Labelled photos from "dataset_fix", an image-classification folder in ArzaM09/Project_Tugas_Akhir. The possible labels are: naik, puing, undakan.

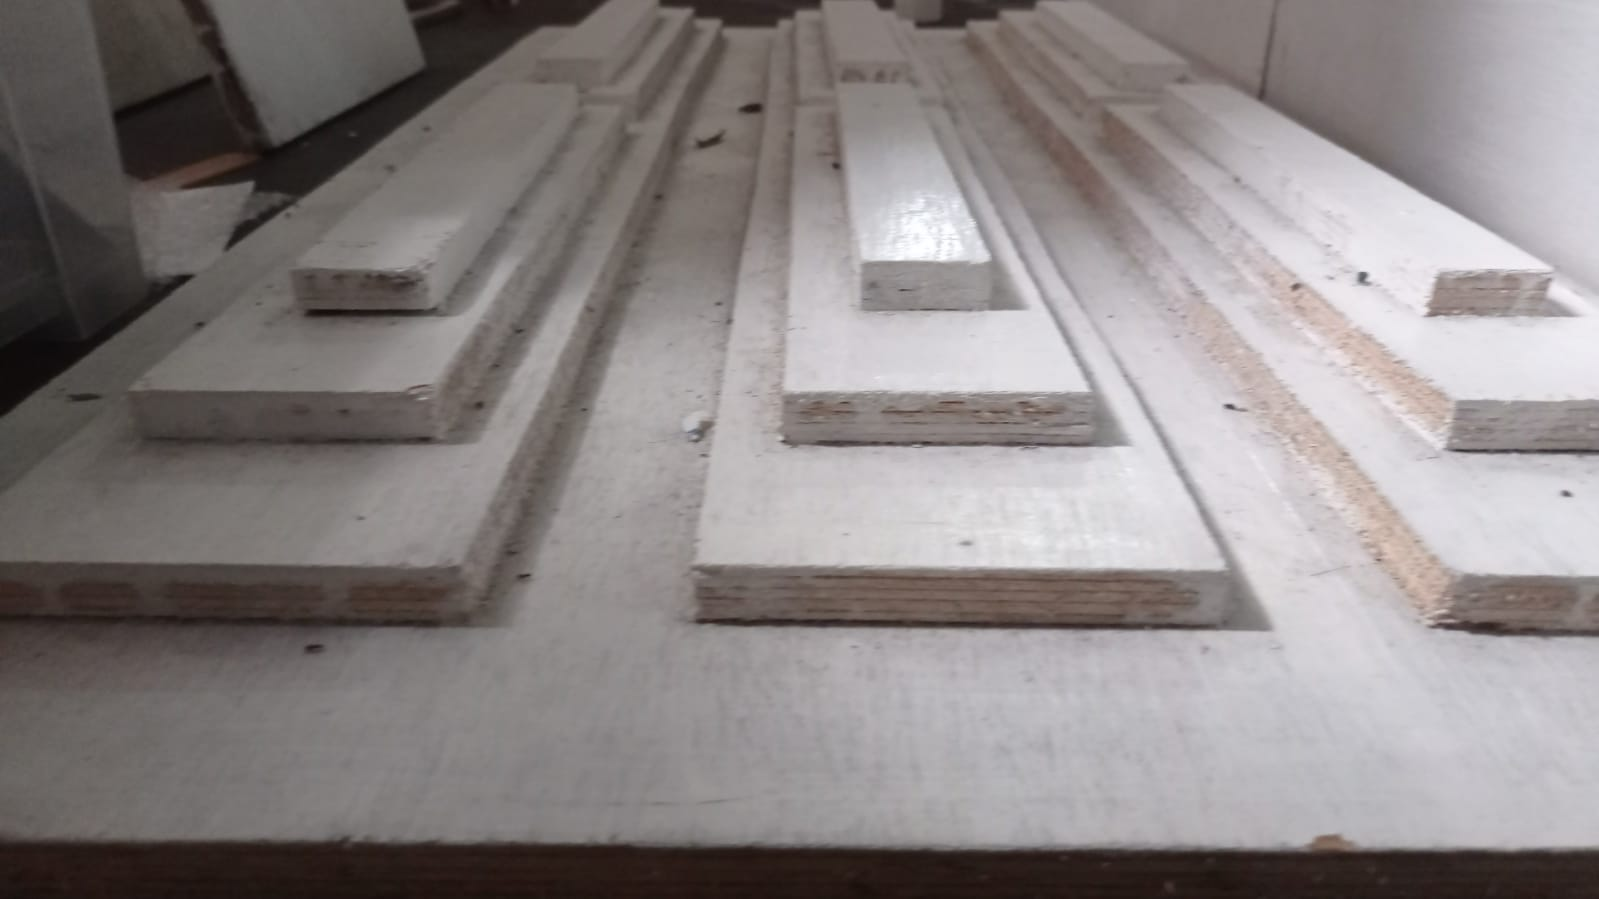
Label: undakan

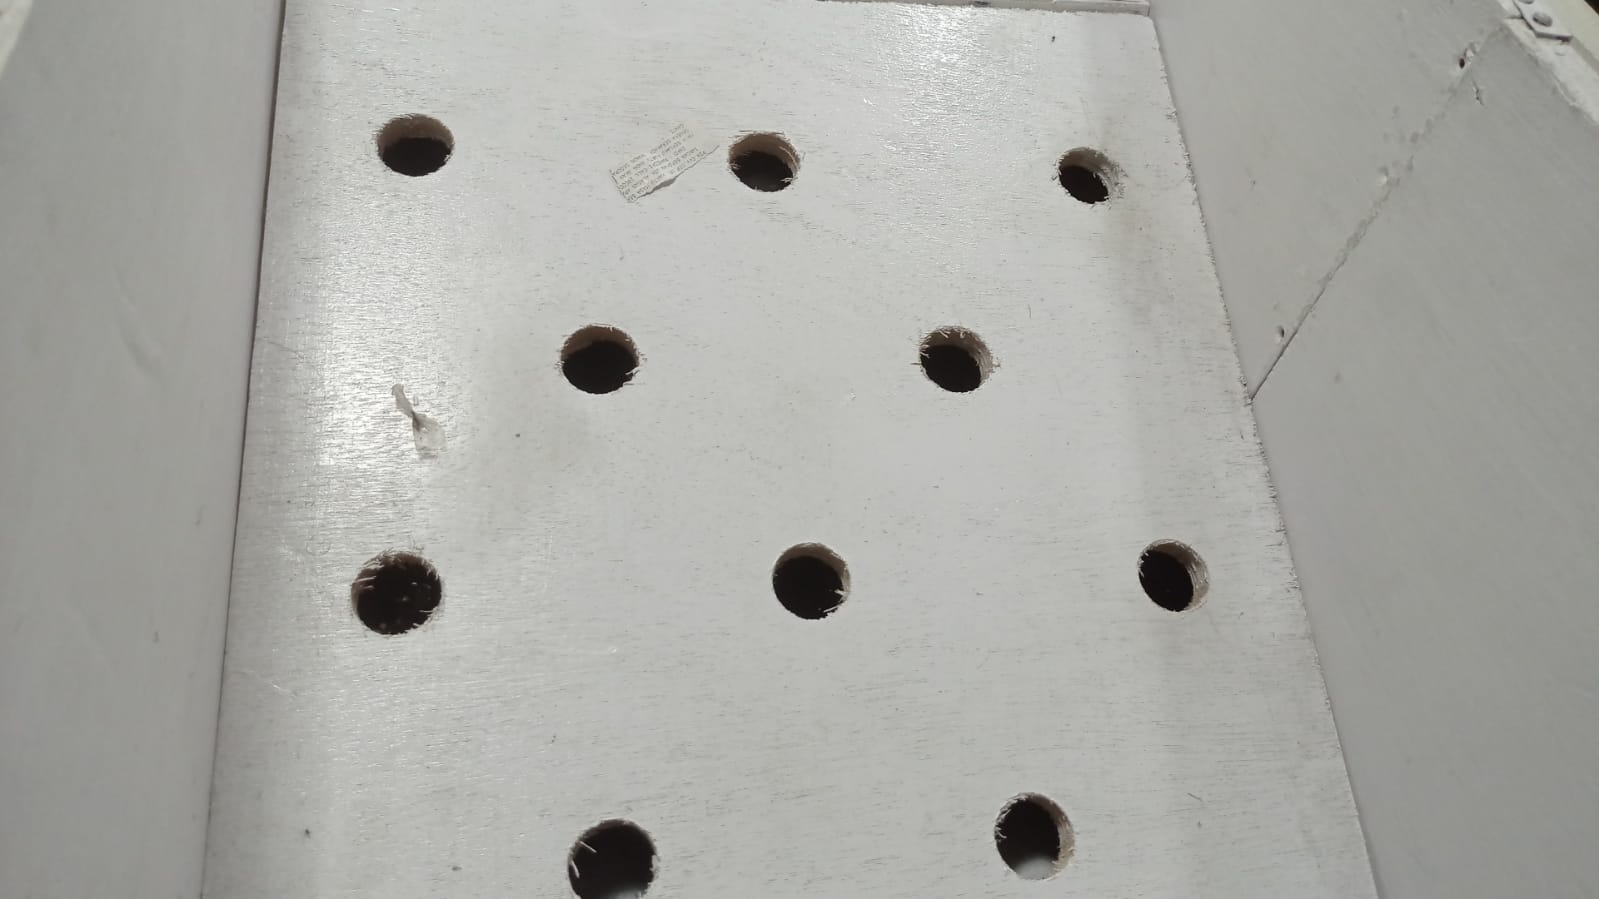
Label: naik

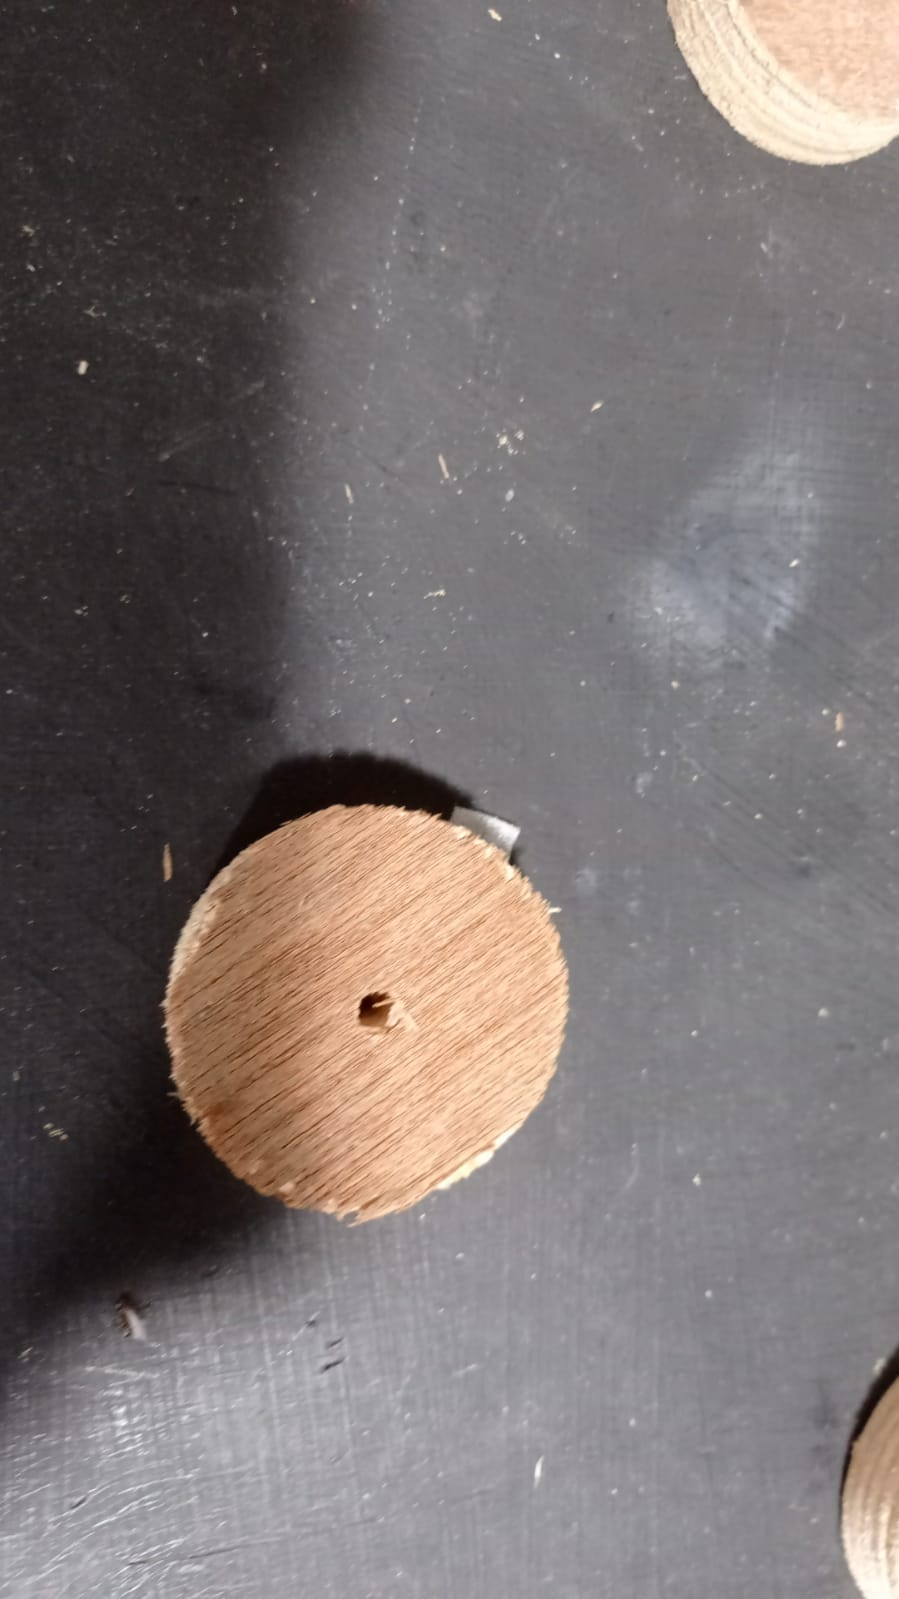
Label: puing

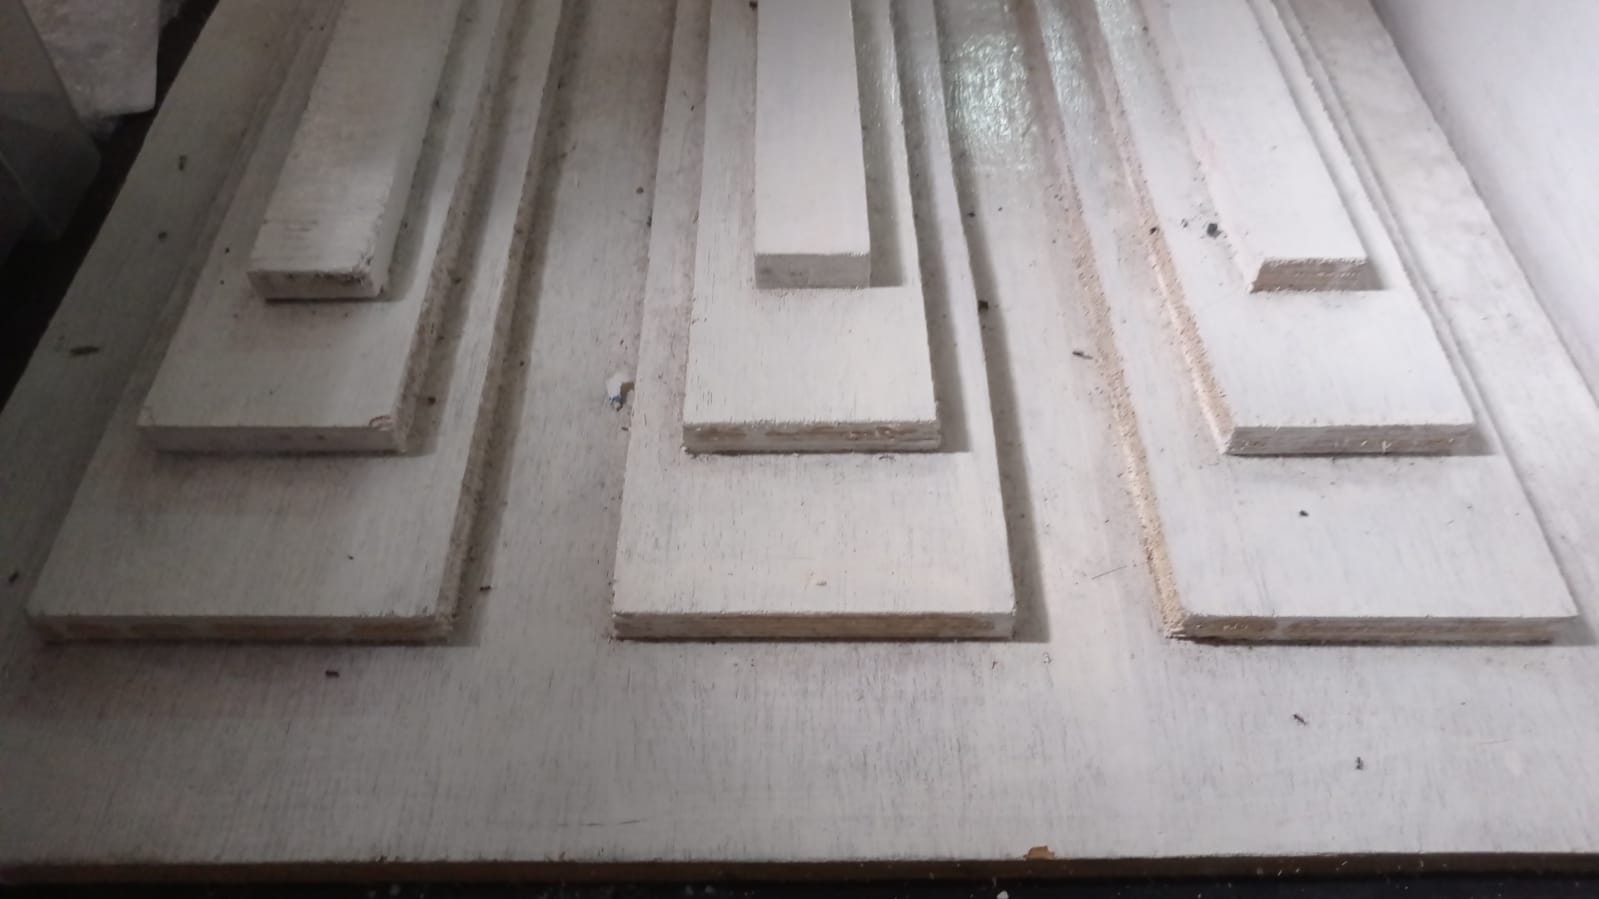
Label: undakan

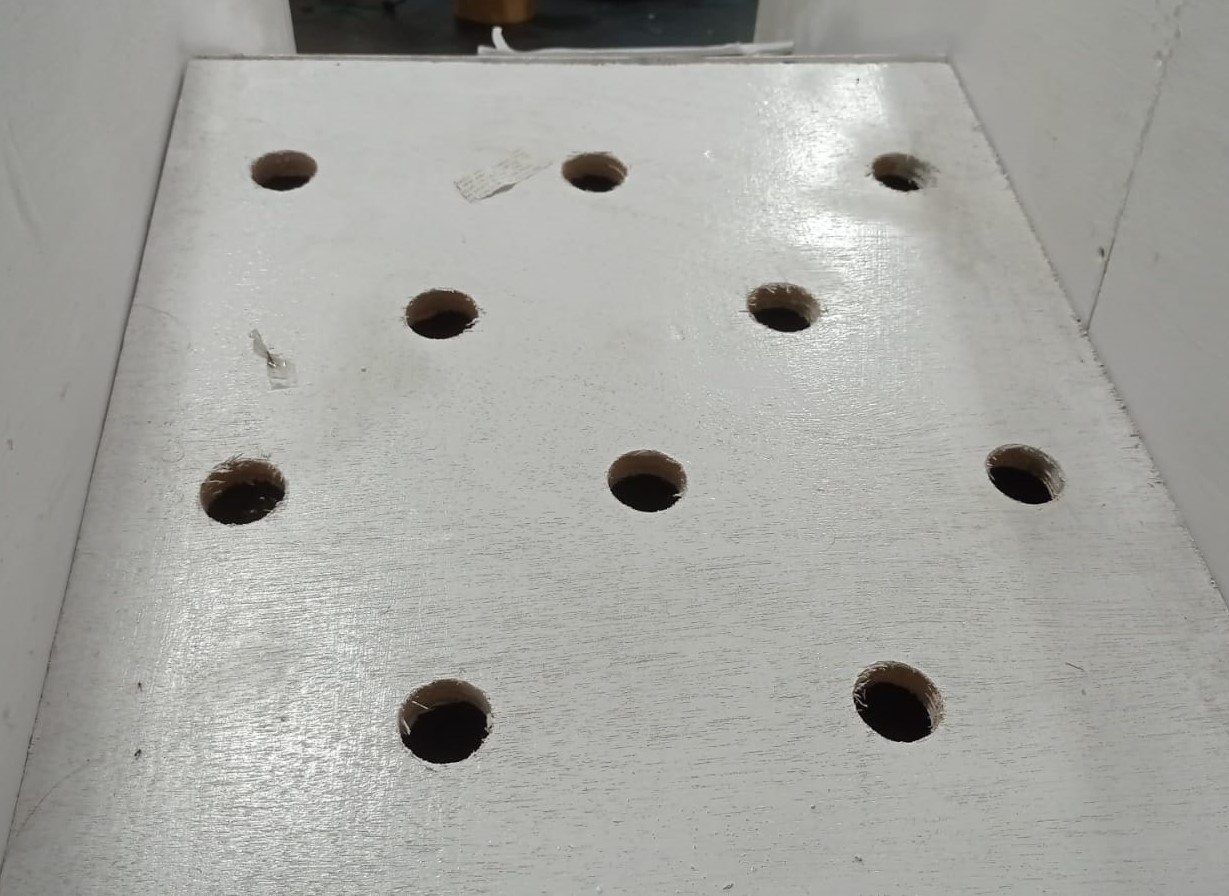
Label: naik

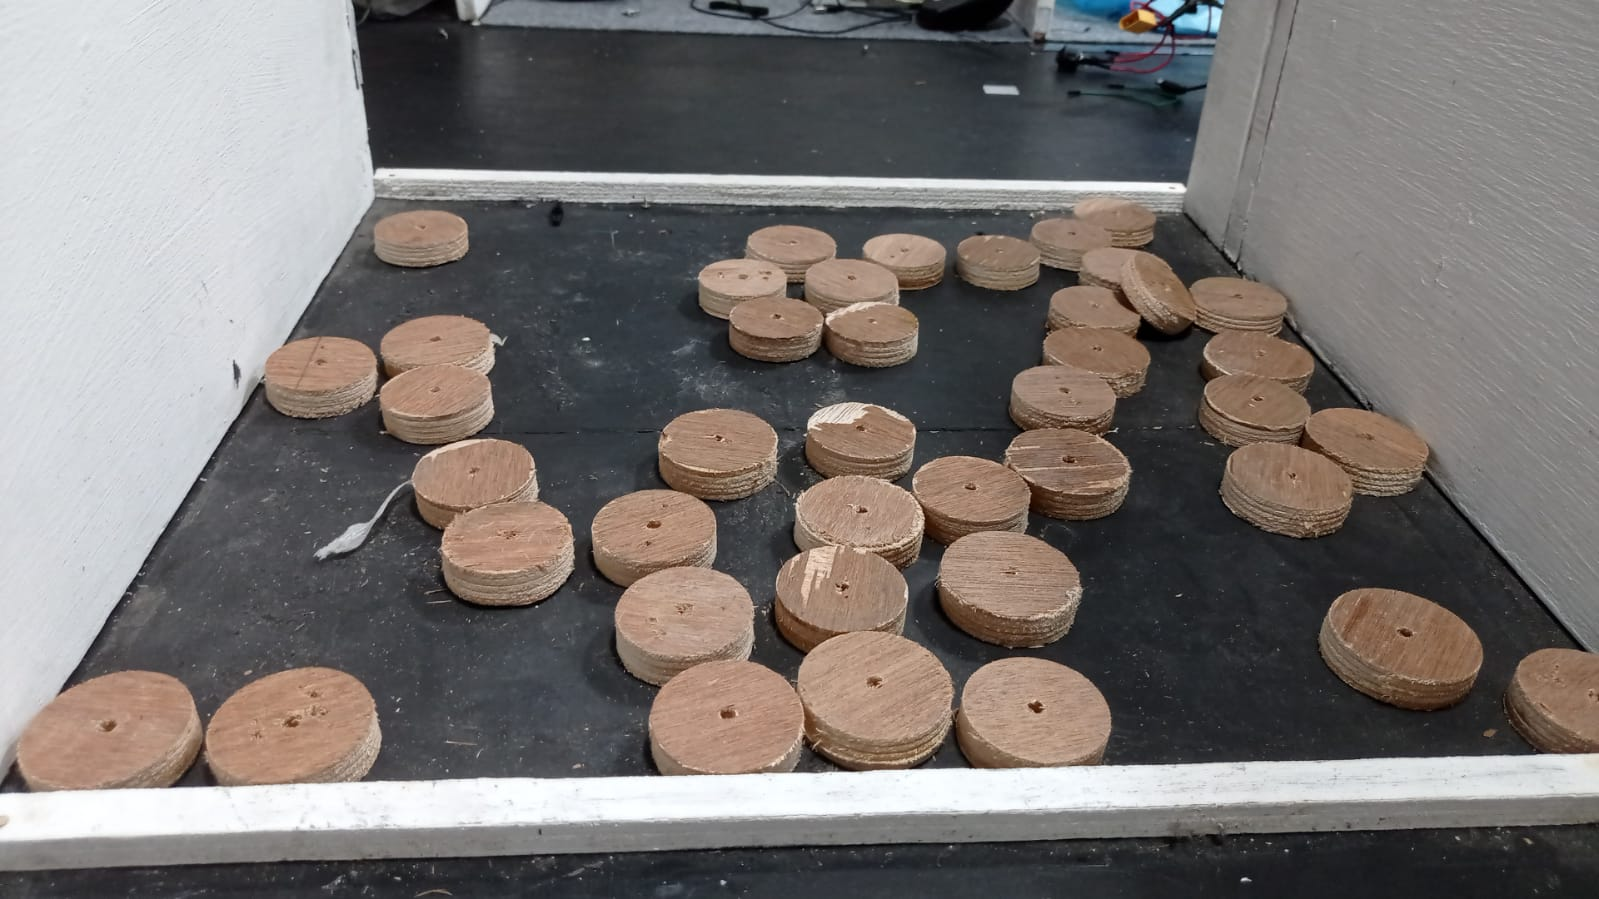
Label: puing
